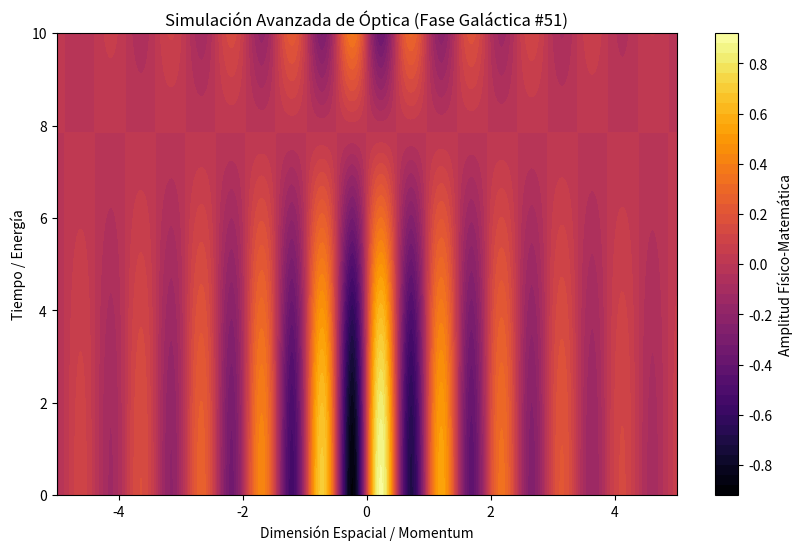

Here is the Python script that generated this plot:
%matplotlib inline
# Simulación Galáctica: Óptica - Variante 51
import numpy as np
import matplotlib.pyplot as plt

# Parámetros Físicos Aleatorios
param_1 = 6.454
param_2 = 0.2
param_3 = 0.502

t = np.linspace(0, 10, 500)
x = np.linspace(-5, 5, 500)
X, T = np.meshgrid(x, t)

# Ecuación Base (Avanzada)
Z = np.sin(X * param_1) * np.cos(T * param_2) * np.exp(-np.abs(X) * param_3)

plt.figure(figsize=(10, 6))
plt.contourf(X, T, Z, 50, cmap='inferno')
plt.colorbar(label='Amplitud Físico-Matemática')
plt.title(r'Simulación Avanzada de Óptica (Fase Galáctica #51)')
plt.xlabel('Dimensión Espacial / Momentum')
plt.ylabel('Tiempo / Energía')
plt.show()
